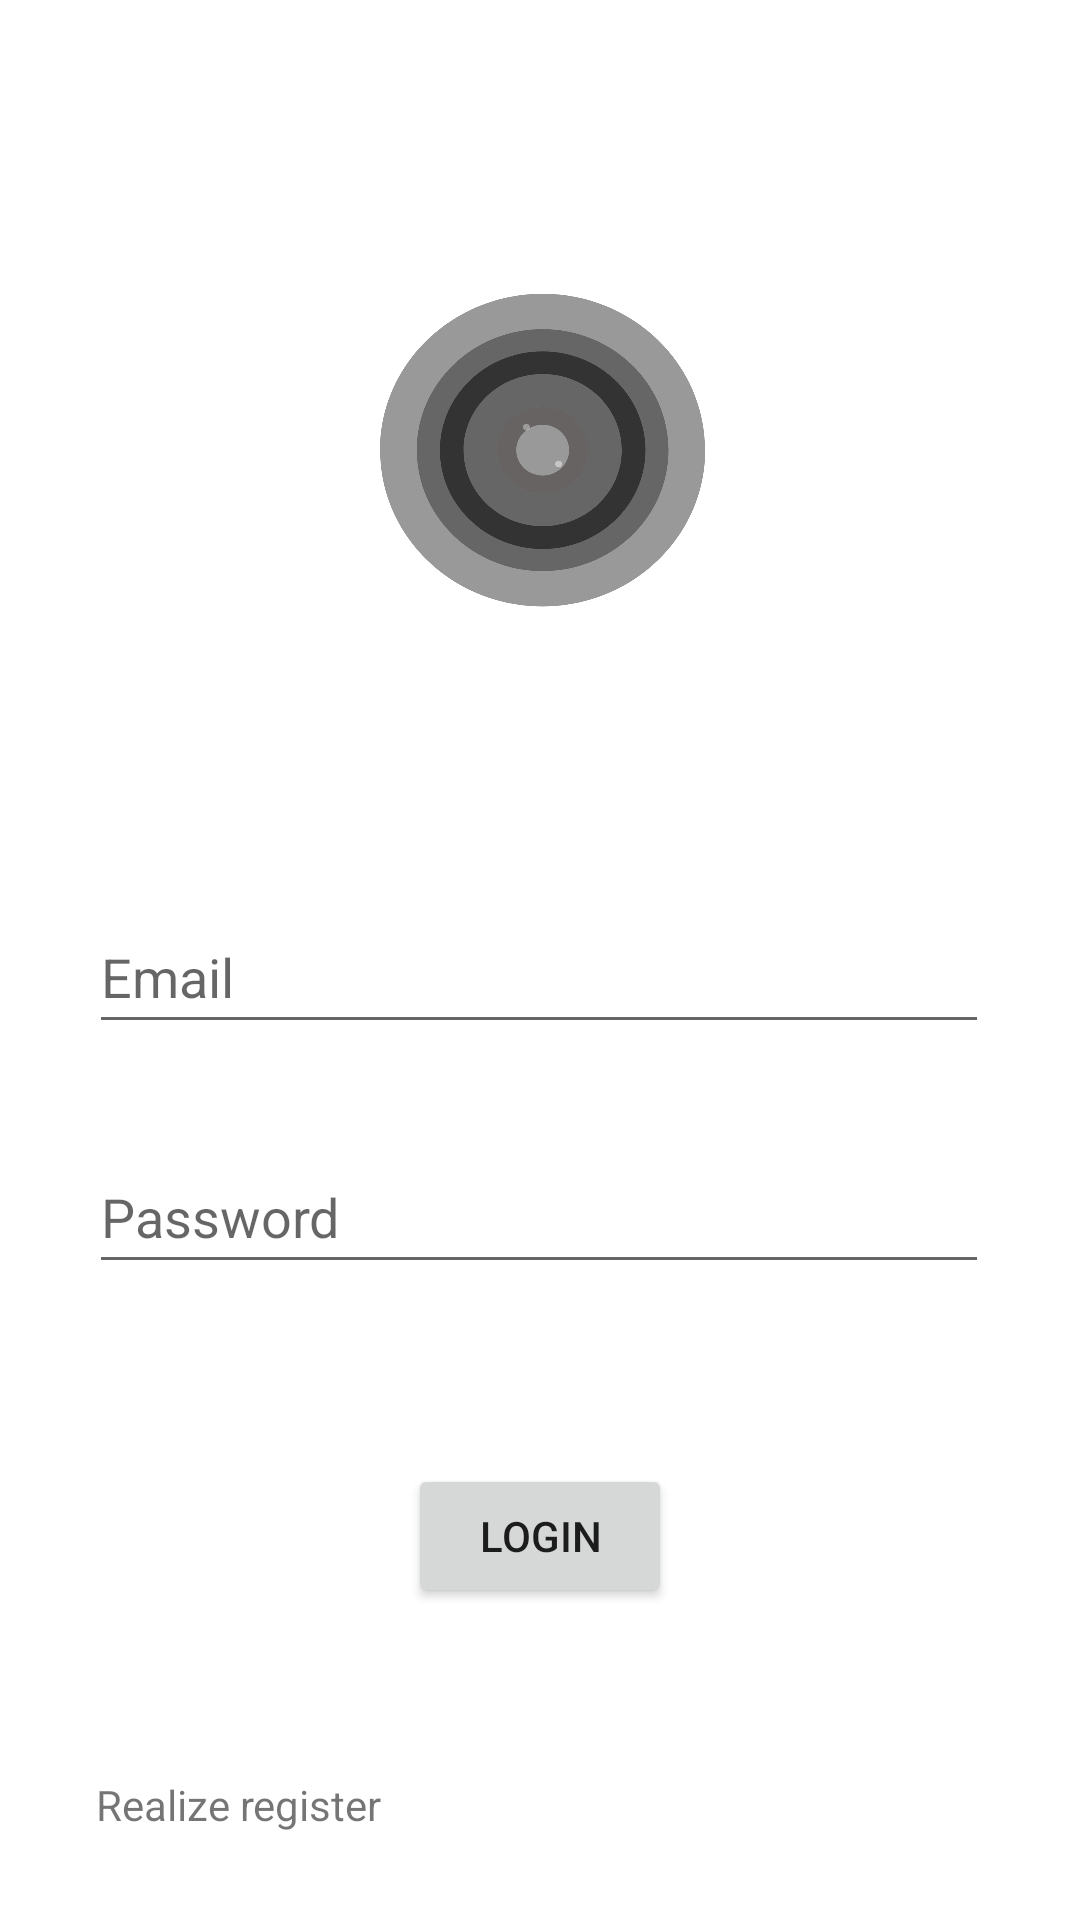

This screen was rendered from an Android layout file. Write that file and the resources it references.
<!-- AndroidManifest.xml: application theme Theme.PhotoShareAM2122sergi -->
<!-- res/layout/activity_login.xml -->
<?xml version="1.0" encoding="utf-8"?>
<androidx.constraintlayout.widget.ConstraintLayout xmlns:android="http://schemas.android.com/apk/res/android"
    xmlns:app="http://schemas.android.com/apk/res-auto"
    xmlns:tools="http://schemas.android.com/tools"
    android:layout_width="match_parent"
    android:layout_height="match_parent"
    tools:context=".LoginActivity">

    <ImageView
        android:id="@+id/imageView_login_Icon"
        android:layout_width="409dp"
        android:layout_height="295dp"
        android:background="@drawable/ic_splash_lens"
        android:scaleX="0.5"
        android:scaleY="0.5"
        app:layout_constraintEnd_toEndOf="parent"
        app:layout_constraintStart_toStartOf="parent"
        app:layout_constraintTop_toTopOf="parent" />

    <EditText
        android:id="@+id/editText_Login_Email"
        android:layout_width="300dp"
        android:layout_height="wrap_content"
        android:layout_marginTop="300dp"
        android:ems="10"
        android:hint="@string/email"
        android:inputType="textEmailAddress"
        android:minHeight="48dp"
        app:layout_constraintEnd_toEndOf="parent"
        app:layout_constraintHorizontal_bias="0.497"
        app:layout_constraintStart_toStartOf="parent"
        app:layout_constraintTop_toTopOf="parent" />

    <EditText
        android:id="@+id/editText_Login_Password"
        android:layout_width="0dp"
        android:layout_height="wrap_content"
        android:layout_marginTop="32dp"
        android:ems="10"
        android:hint="@string/password"
        android:inputType="textPersonName"
        android:minHeight="48dp"
        app:layout_constraintEnd_toEndOf="@+id/editText_Login_Email"
        app:layout_constraintStart_toStartOf="@+id/editText_Login_Email"
        app:layout_constraintTop_toBottomOf="@+id/editText_Login_Email"
        tools:ignore="TextFields" />

    <Button
        android:id="@+id/button_Login"
        android:layout_width="wrap_content"
        android:layout_height="wrap_content"
        android:layout_marginTop="60dp"
        android:text="@string/login"
        app:layout_constraintEnd_toEndOf="parent"
        app:layout_constraintStart_toStartOf="parent"
        app:layout_constraintTop_toBottomOf="@+id/editText_Login_Password" />

    <TextView
        android:id="@+id/textView_Realize_Register"
        android:layout_width="0dp"
        android:layout_height="wrap_content"
        android:layout_marginStart="32dp"
        android:layout_marginTop="56dp"
        android:layout_marginEnd="32dp"
        android:text="@string/realize_register"
        app:layout_constraintBottom_toBottomOf="parent"
        app:layout_constraintEnd_toEndOf="parent"
        app:layout_constraintHorizontal_bias="0.498"
        app:layout_constraintStart_toStartOf="parent"
        app:layout_constraintTop_toBottomOf="@+id/button_Login"
        app:layout_constraintVertical_bias="0.0" />

</androidx.constraintlayout.widget.ConstraintLayout>
<!-- resources referenced by this layout -->
<resources>
  <!-- drawable ic_splash_lens: vector/xml drawable (drawable, 4827 chars, omitted) -->
  <string name="email">Email</string>
  <string name="login">Login</string>
  <string name="password">Password</string>
  <string name="realize_register">Realize register</string>
  <style name="Theme.PhotoShareAM2122sergi" parent="Theme.MaterialComponents.DayNight.DarkActionBar">
          
          <item name="colorPrimary">@color/purple_500</item>
          <item name="colorPrimaryVariant">@color/purple_700</item>
          <item name="colorOnPrimary">@color/white</item>
          
          <item name="colorSecondary">@color/teal_200</item>
          <item name="colorSecondaryVariant">@color/teal_700</item>
          <item name="colorOnSecondary">@color/black</item>
          
          <item name="android:statusBarColor" tools:targetApi="l">?attr/colorPrimaryVariant</item>
          
      </style>
  <color name="purple_500">#FF6200EE</color>
  <color name="purple_700">#FF3700B3</color>
  <color name="white">#FFFFFFFF</color>
  <color name="teal_200">#FF03DAC5</color>
  <color name="teal_700">#FF018786</color>
  <color name="black">#FF000000</color>
</resources>
